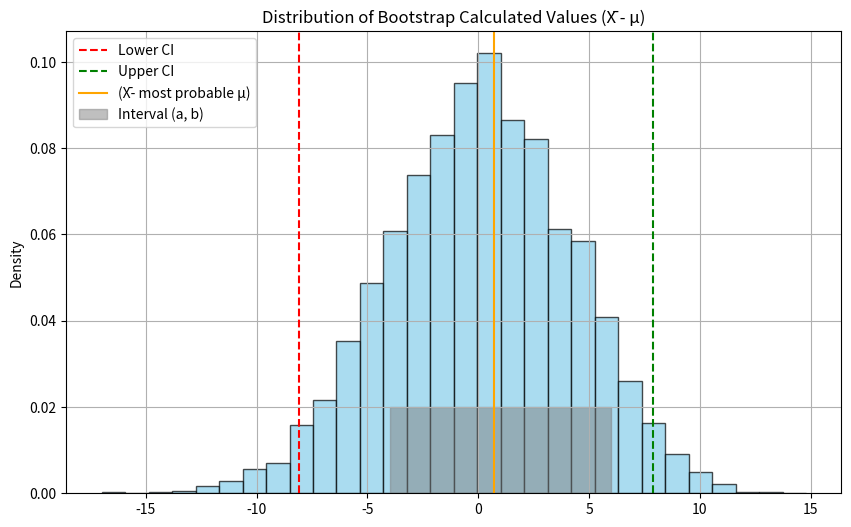

This figure's Python source:
import numpy as np
from matplotlib import pyplot as plt

# Task is to calculate p = P(a < X_bar - μ < b)

# Sample from assignment
X = np.array([56, 101, 78, 67, 93, 87, 64, 72, 80, 69])
a = -4
b = 6
n = len(X)

# Compute the mean of X
X_mean = np.mean(X)
# number of resampling
m = 10000

# Bootstrapping to determine the probability
# Generate the resamples as vectors
bootstrap_samples = np.random.choice(X, size=(m, n))
# Calculate the means for each sample
bootstrap_means = bootstrap_samples.mean(axis=1)

# Calculate the X_mean - bootstrap_means
bootstrap_calculated = X_mean - bootstrap_means

# Extract the proportion that falls within (a, b)
centered_means = bootstrap_means[(bootstrap_calculated > a) & (bootstrap_calculated < b)]
# Get the number of μ that fits within a,b
within_bounds = len(centered_means)
# Calculate the reasonable μ from the filtered means
reasonable_mu = np.mean(centered_means)

# estimate the probability
p = within_bounds / m

# Calculate probability p = P(a < X_bar - μ < b)
p2 = np.mean((bootstrap_calculated > a) & (bootstrap_calculated < b))
# Compute the 2.5th and 97.5th percentiles for the bootstrap calculated
lower_ci = np.percentile(bootstrap_calculated, 2.5)
upper_ci = np.percentile(bootstrap_calculated, 97.5)

# Visualization
plt.figure(figsize=(10, 6))
plt.hist(bootstrap_calculated, bins=30, alpha=0.7, color='skyblue', edgecolor='black', density=True)
plt.axvline(lower_ci, color='red', linestyle='--', label='Lower CI')
plt.axvline(upper_ci, color='green', linestyle='--', label='Upper CI')
plt.axvline(X_mean - reasonable_mu, color='orange', linestyle='-', label='(X̄- most probable μ)')

# Highlight the interval (a, b)
plt.fill_betweenx([0, 0.02], a, b, color='grey', alpha=0.5, label='Interval (a, b)')

plt.title('Distribution of Bootstrap Calculated Values (X̄ - μ)')
# plt.xlabel('Bootstrap Calculated (X̄ - μ)')
plt.ylabel('Density')
plt.legend()
plt.grid()
plt.show()

print(f"95% Confidence Interval for (X̄ - μ): [{lower_ci: .2f}, {upper_ci: .2f}]")
print("X_bar for the sample : ", X_mean)
print(f"Most probable estimator of μ: {reasonable_mu:.2f}")
print("Estimated probability with bootstrapping: ", p)